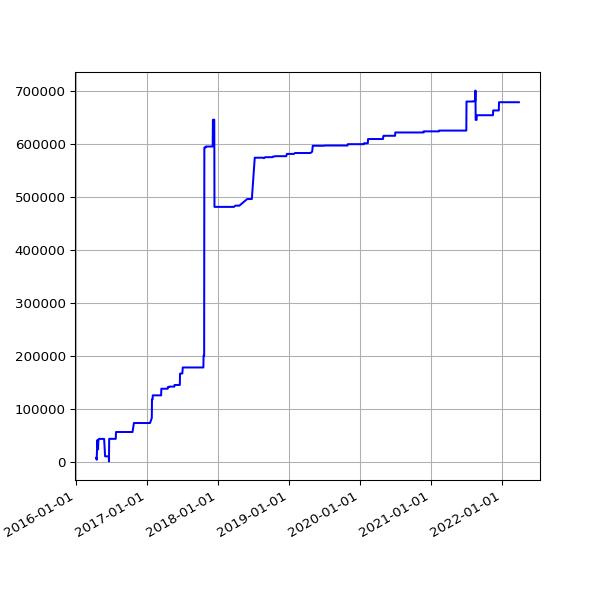

The table this chart was drawn from, first rows:
date, value
2016-04-16 02:23:01 +0100, 7612
2016-04-19 02:16:20 +0100, 3806
2016-04-22 02:20:36 +0100, 40765
2016-04-26 02:20:16 +0100, 23272
2016-04-27 02:54:22 +0100, 38205
2016-04-30 02:21:55 +0100, 43107
2016-05-01 02:23:43 +0100, 43107
2016-05-02 02:59:07 +0100, 43107
2016-05-03 02:59:17 +0100, 43107
2016-05-04 02:52:33 +0100, 43107
2016-05-05 02:59:23 +0100, 43107
2016-05-07 02:38:06 +0100, 43107
2016-05-12 02:25:21 +0100, 43107
2016-05-14 02:26:31 +0100, 43107
2016-05-15 02:24:22 +0100, 43107
2016-05-20 02:24:25 +0100, 43107
2016-05-21 02:35:26 +0100, 43107
2016-05-22 02:40:10 +0100, 43107
2016-05-23 02:44:24 +0100, 43107
2016-05-24 02:38:17 +0100, 43107
2016-05-25 02:25:39 +0100, 43107
2016-05-27 03:44:21 +0100, 43107
2016-05-31 02:25:39 +0100, 13710
2016-06-01 02:30:55 +0100, 10208
2016-06-02 02:24:09 +0100, 10208
2016-06-03 02:26:48 +0100, 10208
2016-06-04 02:34:11 +0100, 10208
2016-06-05 02:26:27 +0100, 10208
2016-06-08 02:31:20 +0100, 10208
2016-06-09 02:28:28 +0100, 10208
2016-06-10 02:36:42 +0100, 10208
2016-06-11 02:26:58 +0100, 10208
2016-06-12 02:22:27 +0100, 10208
2016-06-13 02:18:13 +0100, 10208
2016-06-14 02:19:27 +0100, 10208
2016-06-15 02:28:29 +0100, 10208
2016-06-16 02:25:53 +0100, 10208
2016-06-17 02:22:12 +0100, 10208
2016-06-18 02:21:26 +0100, 10208
2016-06-19 02:21:23 +0100, 10208
2016-06-20 02:26:06 +0100, 10208
2016-06-21 02:31:02 +0100, 549
2016-06-22 02:21:58 +0100, 43206
2016-06-23 02:21:47 +0100, 43206
2016-06-24 02:35:07 +0100, 43206
2016-06-25 02:58:43 +0100, 43206
2016-06-26 02:29:30 +0100, 43206
2016-06-27 02:37:26 +0100, 43206
2016-06-28 02:46:05 +0100, 43206
2016-06-29 02:35:11 +0100, 43206
2016-06-30 02:25:08 +0100, 43206
2016-07-01 02:22:14 +0100, 43206
2016-07-02 02:27:18 +0100, 43206
2016-07-03 02:21:16 +0100, 43206
2016-07-04 02:31:56 +0100, 43206
2016-07-05 02:23:39 +0100, 43206
2016-07-06 02:42:54 +0100, 43206
2016-07-07 02:23:52 +0100, 43206
2016-07-08 02:32:38 +0100, 43206
2016-07-09 02:23:55 +0100, 43206
... 1,554 more rows
